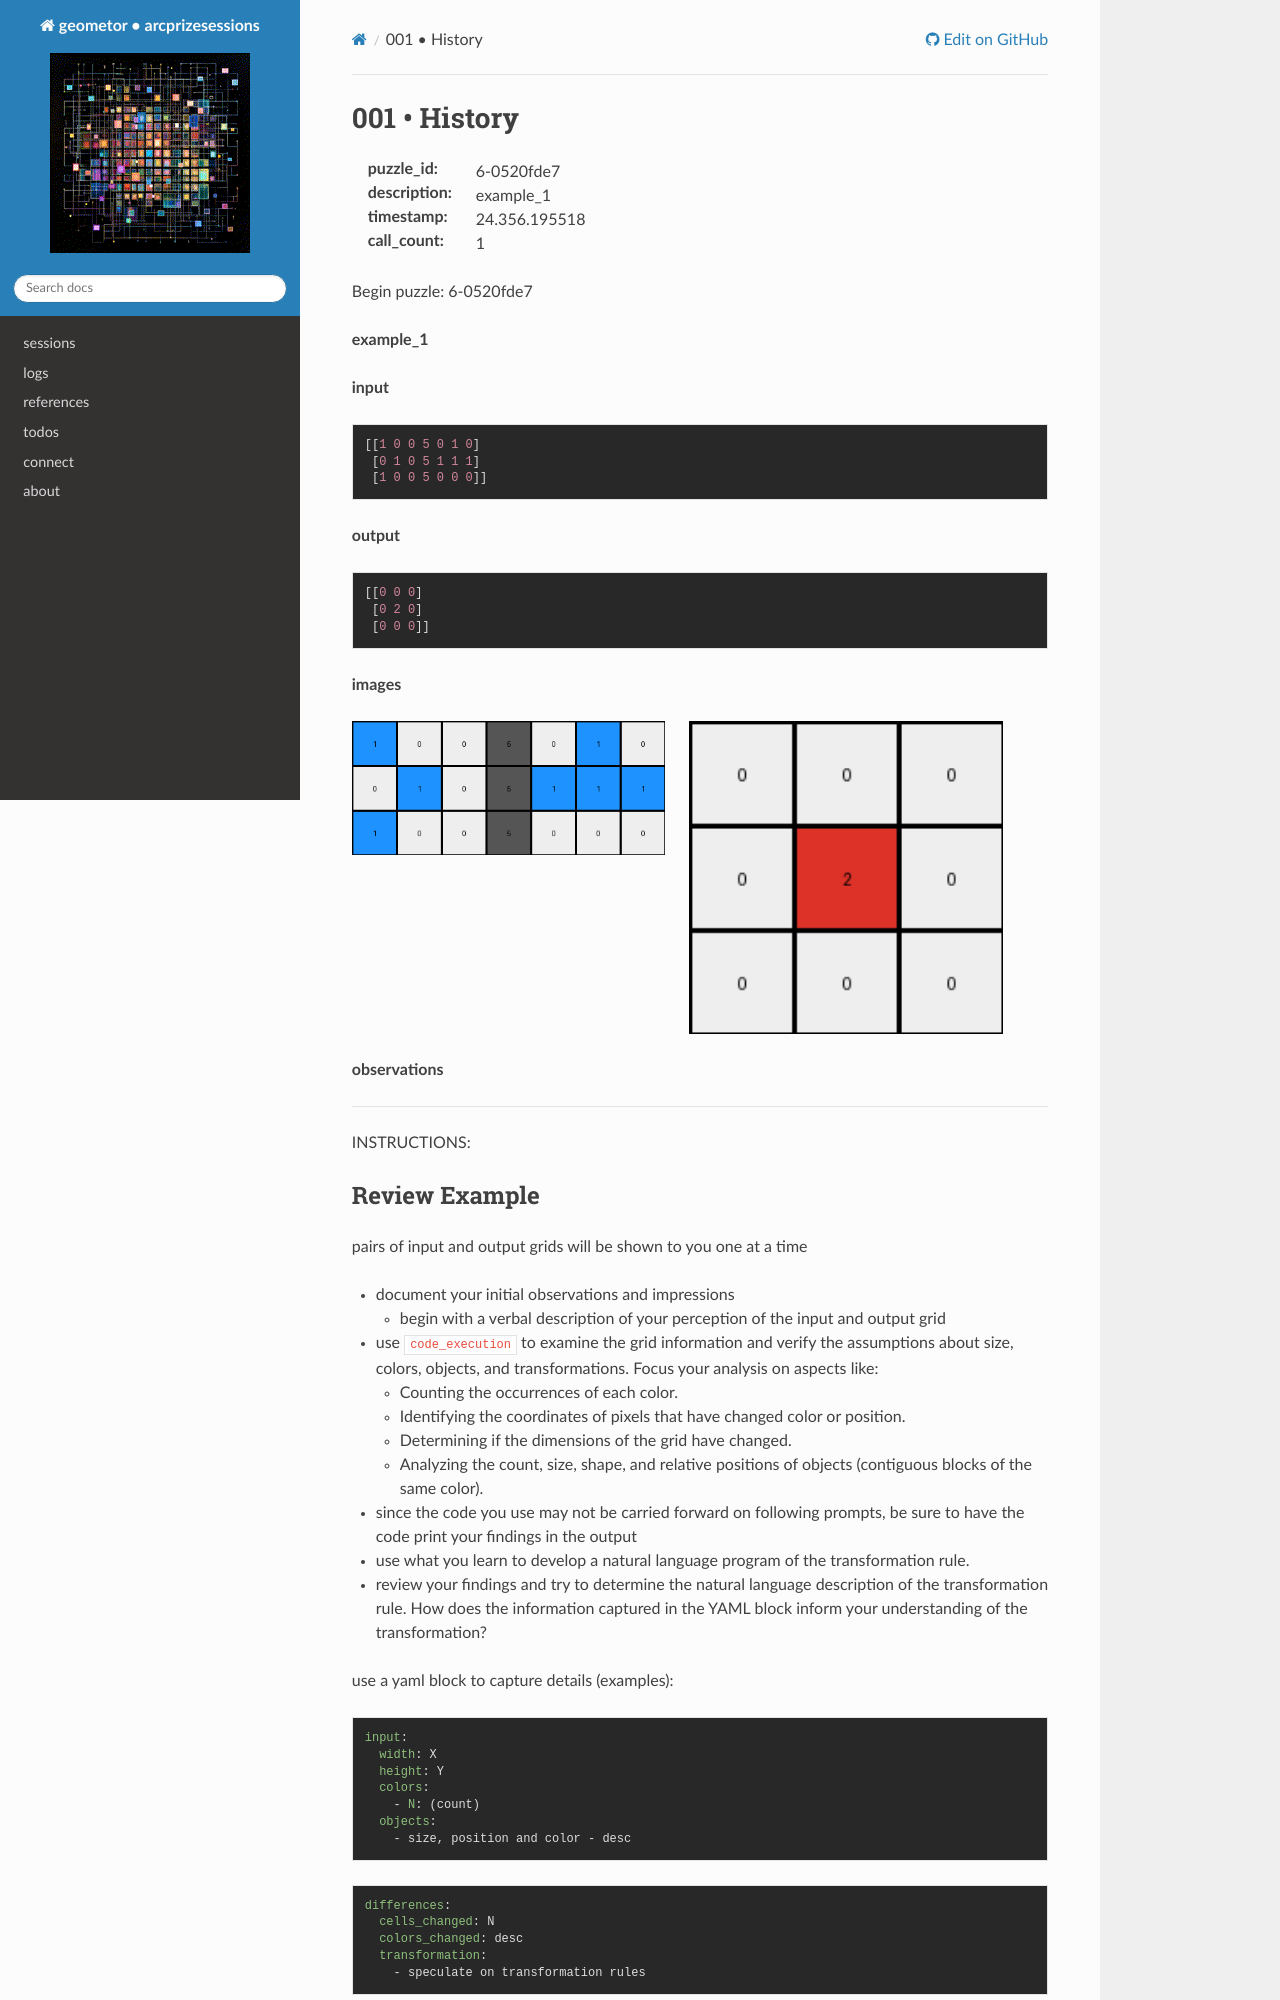

repository: geometor/arcprizesessions · page: sessions/24.356.195518/6-0520fde7/001-history/index.html · generator: sphinx

001 • History
=============

:puzzle_id: 6-0520fde7
:description: example_1
:timestamp: 24.356.195518
:call_count: 1






Begin puzzle: 6-0520fde7






**example_1**

**input**

.. code-block::

   [[1 0 0 5 0 1 0]
    [0 1 0 5 1 1 1]
    [1 0 0 5 0 0 0]]

**output**

.. code-block::

   [[0 0 0]
    [0 2 0]
    [0 0 0]]

**images**





.. image:: _images/000-example_1_input.png
   :align: left
   :width: 45%




.. image:: _images/000-example_1_output.png
   :align: left
   :width: 45%





**observations**






====






INSTRUCTIONS:
